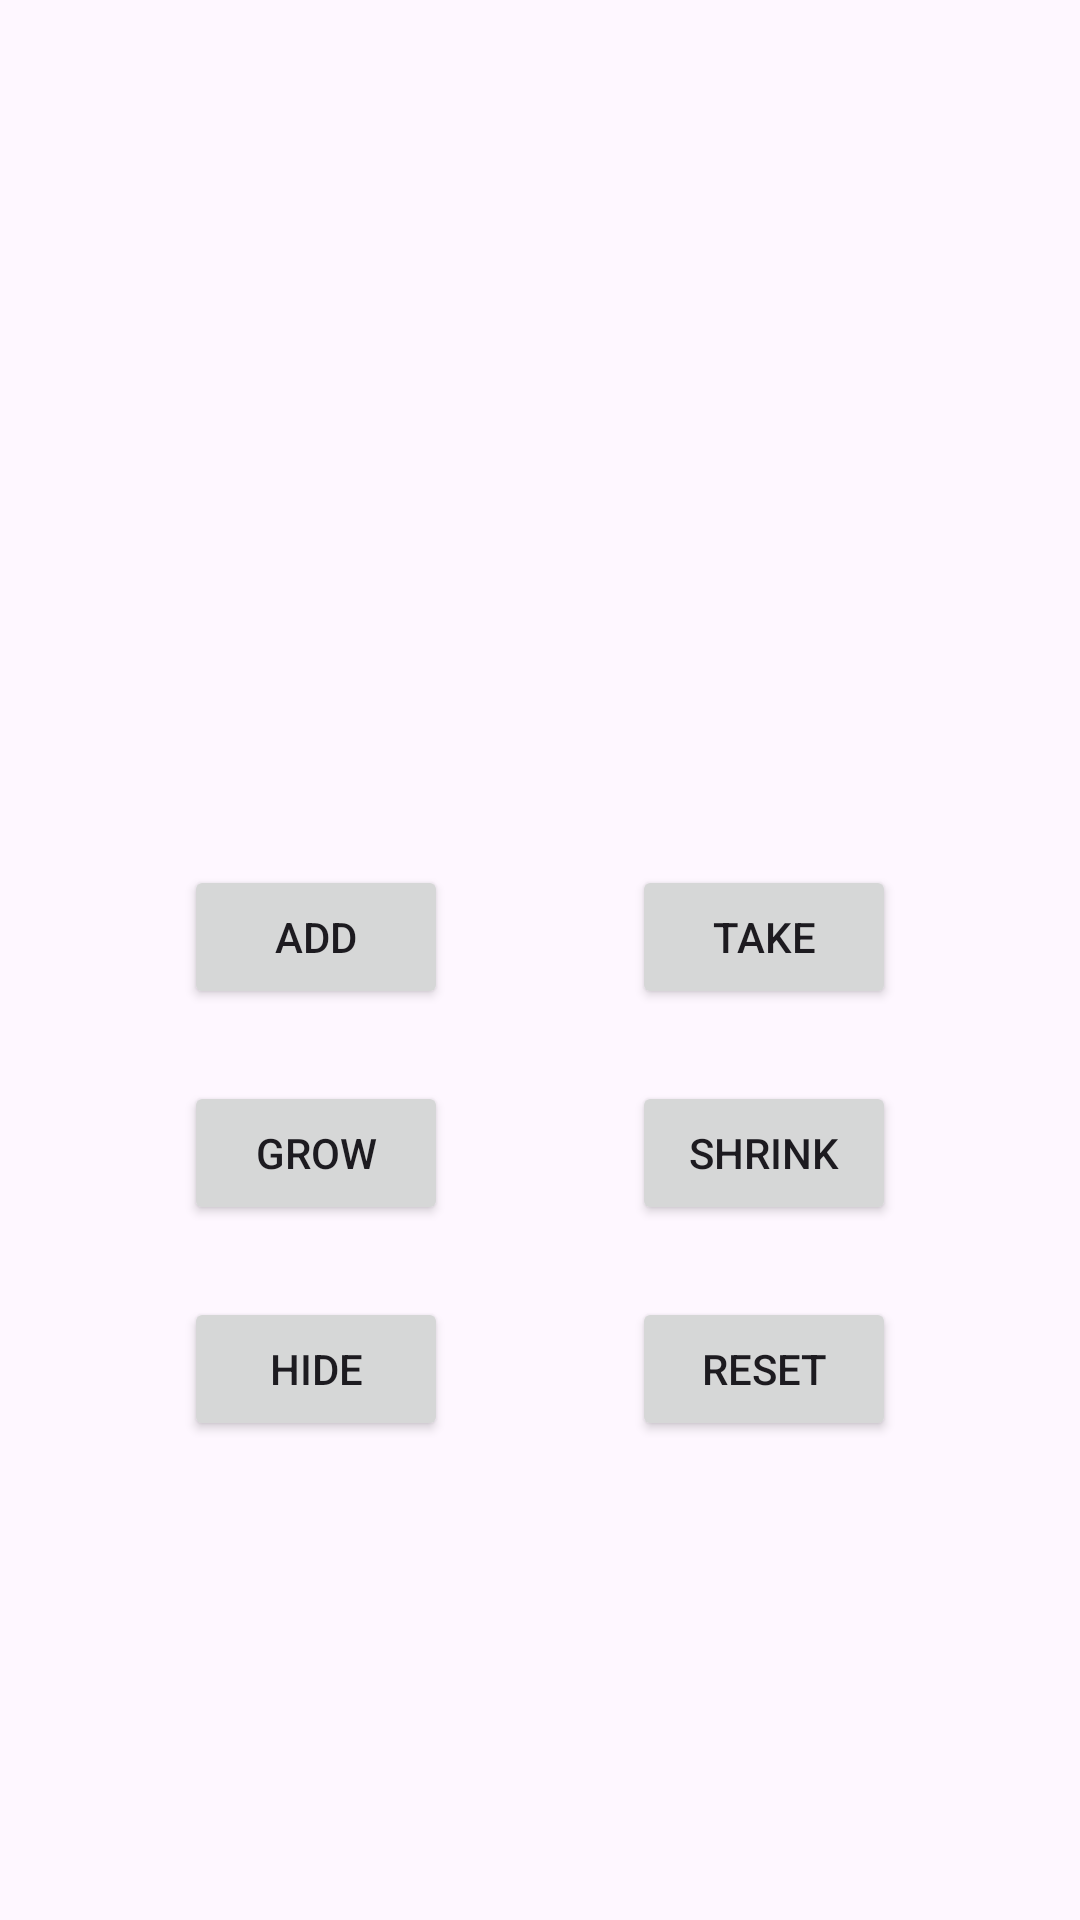

Reconstruct the res/layout file that produces this screen, plus the resources it refers to.
<!-- AndroidManifest.xml: application theme Theme.RealAndroidAppDevCourse -->
<!-- res/layout/activity_view_binding.xml -->
<?xml version="1.0" encoding="utf-8"?>
<androidx.constraintlayout.widget.ConstraintLayout xmlns:android="http://schemas.android.com/apk/res/android"
    xmlns:app="http://schemas.android.com/apk/res-auto"
    xmlns:tools="http://schemas.android.com/tools"
    android:layout_width="match_parent"
    android:layout_height="match_parent"
    tools:context=".viewBinding.ViewBindingActivity">

    <Button
        android:id="@+id/btnAdd"
        android:layout_width="wrap_content"
        android:layout_height="wrap_content"
        android:layout_marginTop="123dp"
        android:text="Add"
        app:layout_constraintEnd_toStartOf="@+id/btnTake"
        app:layout_constraintHorizontal_bias="0.5"
        app:layout_constraintStart_toStartOf="parent"
        app:layout_constraintTop_toBottomOf="@+id/textView" />

    <Button
        android:id="@+id/btnTake"
        android:layout_width="wrap_content"
        android:layout_height="wrap_content"
        android:text="Take"
        app:layout_constraintEnd_toEndOf="parent"
        app:layout_constraintHorizontal_bias="0.5"
        app:layout_constraintStart_toEndOf="@+id/btnAdd"
        app:layout_constraintTop_toTopOf="@+id/btnAdd" />

    <Button
        android:id="@+id/btnGrow"
        android:layout_width="wrap_content"
        android:layout_height="wrap_content"
        android:layout_marginTop="24dp"
        android:text="Grow"
        app:layout_constraintEnd_toStartOf="@+id/btnShrink"
        app:layout_constraintHorizontal_bias="0.5"
        app:layout_constraintStart_toStartOf="parent"
        app:layout_constraintTop_toBottomOf="@+id/btnAdd" />

    <Button
        android:id="@+id/btnShrink"
        android:layout_width="wrap_content"
        android:layout_height="wrap_content"
        android:text="Shrink"
        app:layout_constraintEnd_toEndOf="parent"
        app:layout_constraintHorizontal_bias="0.5"
        app:layout_constraintStart_toEndOf="@+id/btnGrow"
        app:layout_constraintTop_toTopOf="@+id/btnGrow" />

    <Button
        android:id="@+id/btnHide"
        android:layout_width="wrap_content"
        android:layout_height="wrap_content"
        android:layout_marginTop="24dp"
        android:text="Hide"
        app:layout_constraintEnd_toStartOf="@+id/btnReset"
        app:layout_constraintHorizontal_bias="0.5"
        app:layout_constraintStart_toStartOf="parent"
        app:layout_constraintTop_toBottomOf="@+id/btnGrow" />

    <Button
        android:id="@+id/btnReset"
        android:layout_width="wrap_content"
        android:layout_height="wrap_content"
        android:text="Reset"
        app:layout_constraintEnd_toEndOf="parent"
        app:layout_constraintHorizontal_bias="0.5"
        app:layout_constraintStart_toEndOf="@+id/btnHide"
        app:layout_constraintTop_toTopOf="@+id/btnHide" />

    <TextView
        android:id="@+id/textView"
        android:layout_width="wrap_content"
        android:layout_height="wrap_content"
        android:layout_marginTop="120dp"
        android:textSize="28sp"
        android:padding="4dp"
        app:layout_constraintEnd_toEndOf="parent"
        app:layout_constraintHorizontal_bias="0.5"
        app:layout_constraintStart_toStartOf="parent"
        app:layout_constraintTop_toTopOf="parent" />
</androidx.constraintlayout.widget.ConstraintLayout>
<!-- resources referenced by this layout -->
<resources>
  <style name="Theme.RealAndroidAppDevCourse" parent="Base.Theme.RealAndroidAppDevCourse" />
  <style name="Base.Theme.RealAndroidAppDevCourse" parent="Theme.Material3.DayNight.NoActionBar">
          
          
      </style>
</resources>
